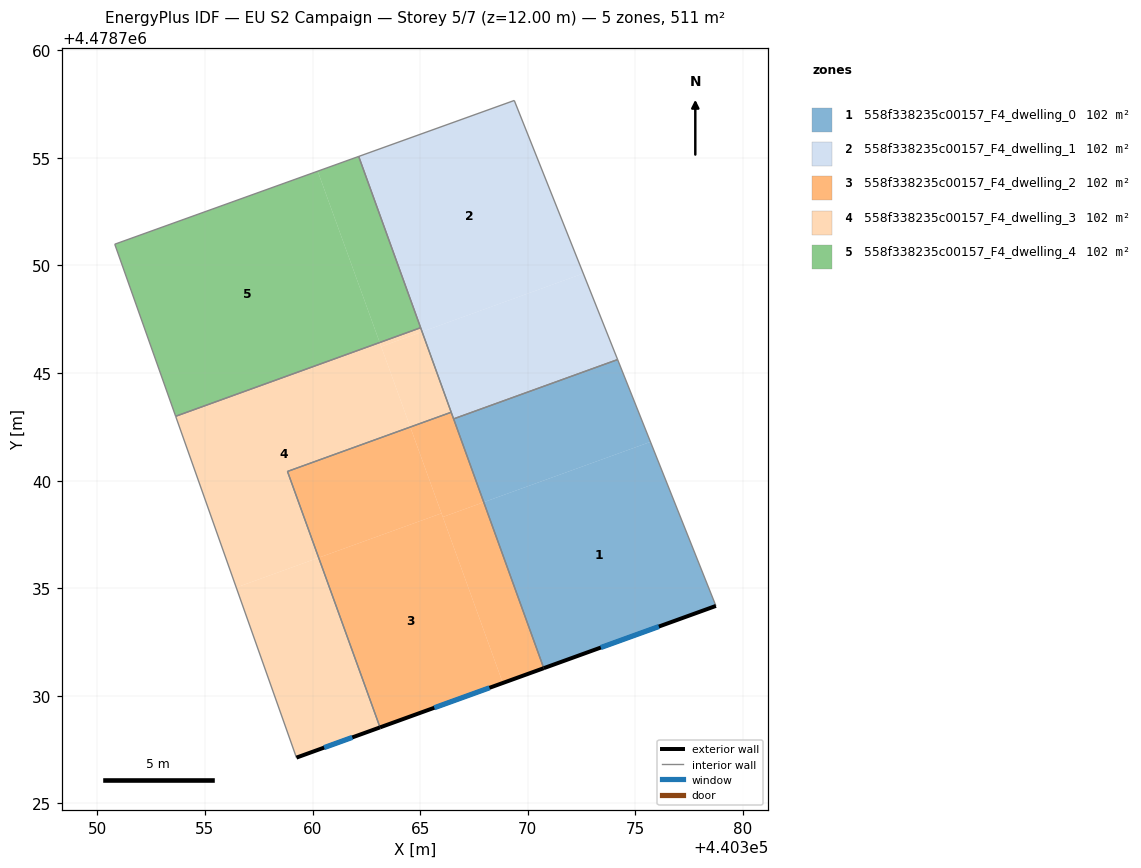
=== STOREY PLAN SPEC (per zone: floor XY polygon, exterior-wall plan segments, windows/doors) ===
zone 1: 558f338235c00157_F4_dwelling_0  (102.3 m²)
  floor: (440378.74, 4478734.18) (440375.70, 4478741.80) (440367.95, 4478739.00) (440370.74, 4478731.29)
  floor: (440375.70, 4478741.80) (440374.18, 4478745.63) (440366.55, 4478742.87) (440367.95, 4478739.00)
  exterior wall: (440378.74, 4478734.18) – (440370.74, 4478731.29)  [8.5 m]
    window: (440376.09, 4478733.22) – (440373.40, 4478732.25)  [2.9 m²]
  interior walls: 3
zone 2: 558f338235c00157_F4_dwelling_1  (102.3 m²)
  floor: (440374.18, 4478745.63) (440372.58, 4478749.63) (440365.09, 4478746.92) (440366.55, 4478742.87)
  floor: (440372.58, 4478749.63) (440369.37, 4478757.67) (440362.15, 4478755.07) (440365.09, 4478746.92)
  interior walls: 6
zone 3: 558f338235c00157_F4_dwelling_2  (102.3 m²)
  floor: (440368.84, 4478730.60) (440365.99, 4478738.48) (440360.29, 4478736.42) (440363.14, 4478728.54)
  floor: (440365.99, 4478738.48) (440364.54, 4478742.49) (440358.84, 4478740.43) (440360.29, 4478736.42)
  floor: (440367.95, 4478739.00) (440366.44, 4478743.18) (440364.54, 4478742.49) (440366.05, 4478738.31)
  floor: (440370.74, 4478731.29) (440367.95, 4478739.00) (440366.05, 4478738.31) (440368.84, 4478730.60)
  exterior wall: (440370.74, 4478731.29) – (440363.14, 4478728.54)  [8.1 m]
    window: (440368.22, 4478730.38) – (440365.66, 4478729.45)  [2.8 m²]
  interior walls: 4
zone 4: 558f338235c00157_F4_dwelling_3  (102.3 m²)
  floor: (440360.29, 4478736.42) (440358.84, 4478740.43) (440364.54, 4478742.49) (440363.12, 4478746.41) (440353.64, 4478742.98) (440356.46, 4478735.04)
  floor: (440363.14, 4478728.54) (440360.29, 4478736.42) (440356.46, 4478735.04) (440359.25, 4478727.13)
  floor: (440365.09, 4478746.92) (440365.02, 4478747.11) (440363.12, 4478746.42) (440363.19, 4478746.23)
  floor: (440366.44, 4478743.18) (440365.09, 4478746.92) (440363.19, 4478746.23) (440364.54, 4478742.49)
  floor: (440363.12, 4478746.41) (440363.12, 4478746.42) (440353.64, 4478742.98)
  exterior wall: (440363.14, 4478728.54) – (440359.25, 4478727.13)  [4.1 m]
    window: (440361.85, 4478728.07) – (440360.54, 4478727.60)  [1.4 m²]
  interior walls: 5
zone 5: 558f338235c00157_F4_dwelling_4  (102.3 m²)
  floor: (440363.12, 4478746.42) (440360.24, 4478754.38) (440350.81, 4478750.99) (440353.64, 4478742.99)
  floor: (440365.02, 4478747.11) (440362.15, 4478755.07) (440360.24, 4478754.38) (440363.12, 4478746.42)
  interior walls: 4

=== DERIVED (storey summary) ===
Building: EU S2 Campaign
Storey: 5 of 7  (floor level z = 12.00 m)
Storey gross floor area: 511.5 m²
Zones on this storey: 5
  - 558f338235c00157_F4_dwelling_0: floor 102.3 m²; exterior wall 8.5 m (25.5 m²); 1 window(s) 2.9 m²; WWR 11.4%
  - 558f338235c00157_F4_dwelling_1: floor 102.3 m²
  - 558f338235c00157_F4_dwelling_2: floor 102.3 m²; exterior wall 8.1 m (24.3 m²); 1 window(s) 2.8 m²; WWR 11.4%
  - 558f338235c00157_F4_dwelling_3: floor 102.3 m²; exterior wall 4.1 m (12.4 m²); 1 window(s) 1.4 m²; WWR 11.4%
  - 558f338235c00157_F4_dwelling_4: floor 102.3 m²
Zone adjacency (shared interzone walls):
  - 558f338235c00157_F4_dwelling_0 ↔ 558f338235c00157_F4_dwelling_1
  - 558f338235c00157_F4_dwelling_0 ↔ 558f338235c00157_F4_dwelling_2
  - 558f338235c00157_F4_dwelling_1 ↔ 558f338235c00157_F4_dwelling_2
  - 558f338235c00157_F4_dwelling_1 ↔ 558f338235c00157_F4_dwelling_3
  - 558f338235c00157_F4_dwelling_1 ↔ 558f338235c00157_F4_dwelling_4
  - 558f338235c00157_F4_dwelling_2 ↔ 558f338235c00157_F4_dwelling_3
  - 558f338235c00157_F4_dwelling_3 ↔ 558f338235c00157_F4_dwelling_4